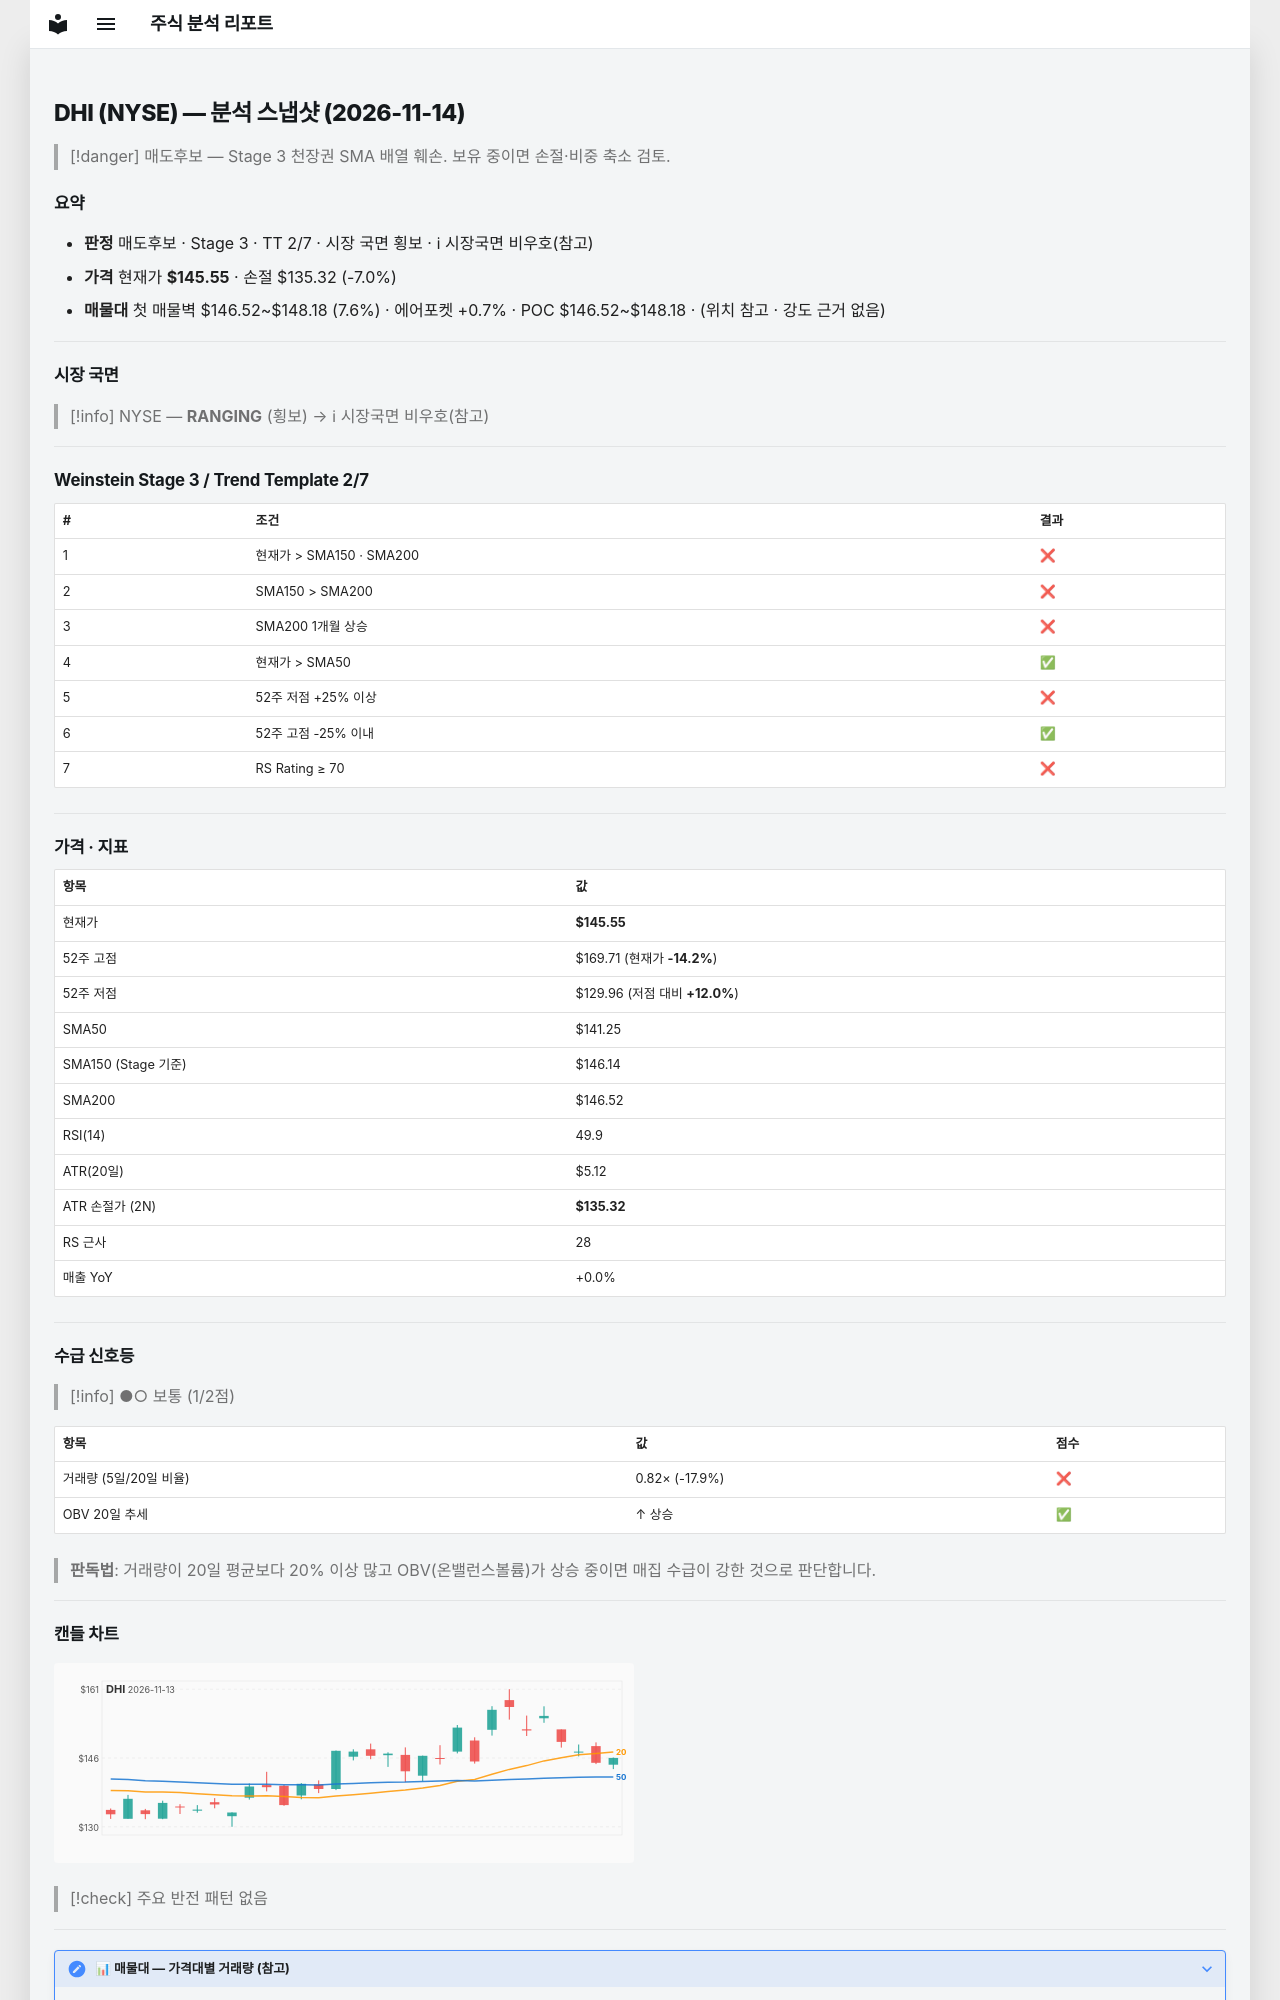

repository: soloandco/stock-reports · page: snapshots/DHI-2026-11-14/index.html · generator: mkdocs

---
type: analysis-snapshot
title: DHI 분석 스냅샷
ticker: DHI
market: NYSE
created: 2026-11-14
updated: 2026-11-14
bar-date: 2026-11-13
verdict: 매도후보
real-rr: 0.81
sma50-gap-pct: 3.0
weekly-position: 저항대아래
weekly-overhead-price: 153.88
weekly-overhead-pct: 5.7
stage: 3
trend-template-score: 2
tt-max: 7
ma-set: sma-50-150-200
price: 145.5500030517578
stop-price: 135.3159075058138
market-regime: RANGING
supply-demand-score: 1/2
supply-demand-label: 보통
status: tracking
tags:
  - stock-agent
  - watchlist
  - DHI
  - analysis
related:
  - "[[analysis-template]]"
---

# DHI (NYSE) — 분석 스냅샷 (2026-11-14)

> [!danger] 매도후보 — Stage 3 천장권
> SMA 배열 훼손. 보유 중이면 손절·비중 축소 검토.

## 요약

- **판정** 매도후보 · Stage 3 · TT 2/7 · 시장 국면 횡보 · ℹ 시장국면 비우호(참고)
- **가격** 현재가 **$145.55** · 손절 $135.32 (-7.0%)
- **매물대** 첫 매물벽 $146.52~$148.18 (7.6%) · 에어포켓 +0.7% · POC $146.52~$148.18 · (위치 참고 · 강도 근거 없음)

---

## 시장 국면

> [!info] NYSE — **RANGING** (횡보) → ℹ 시장국면 비우호(참고)

---

## Weinstein Stage 3 / Trend Template 2/7

| # | 조건 | 결과 |
|---|------|------|
| 1 | 현재가 > SMA150 · SMA200 | ❌ |
| 2 | SMA150 > SMA200 | ❌ |
| 3 | SMA200 1개월 상승 | ❌ |
| 4 | 현재가 > SMA50 | ✅ |
| 5 | 52주 저점 +25% 이상 | ❌ |
| 6 | 52주 고점 -25% 이내 | ✅ |
| 7 | RS Rating ≥ 70 | ❌ |

---

## 가격 · 지표

| 항목 | 값 |
|------|---|
| 현재가 | **$145.55** |
| 52주 고점 | $169.71 (현재가 **-14.2%**) |
| 52주 저점 | $129.96 (저점 대비 **+12.0%**) |
| SMA50 | $141.25 |
| SMA150 (Stage 기준) | $146.14 |
| SMA200 | $146.52 |
| RSI(14) | 49.9 |
| ATR(20일) | $5.12 |
| ATR 손절가 (2N) | **$135.32** |
| RS 근사 | 28 |
| 매출 YoY | +0.0% |

---
## 수급 신호등

> [!info] ●○ 보통 (1/2점)

| 항목 | 값 | 점수 |
|------|------|------|
| 거래량 (5일/20일 비율) | 0.82× (-17.9%) | ❌ |
| OBV 20일 추세 | ↑ 상승 | ✅ |

> **판독법**: 거래량이 20일 평균보다 20% 이상 많고 OBV(온밸런스볼륨)가 상승 중이면 매집 수급이 강한 것으로 판단합니다.

---
